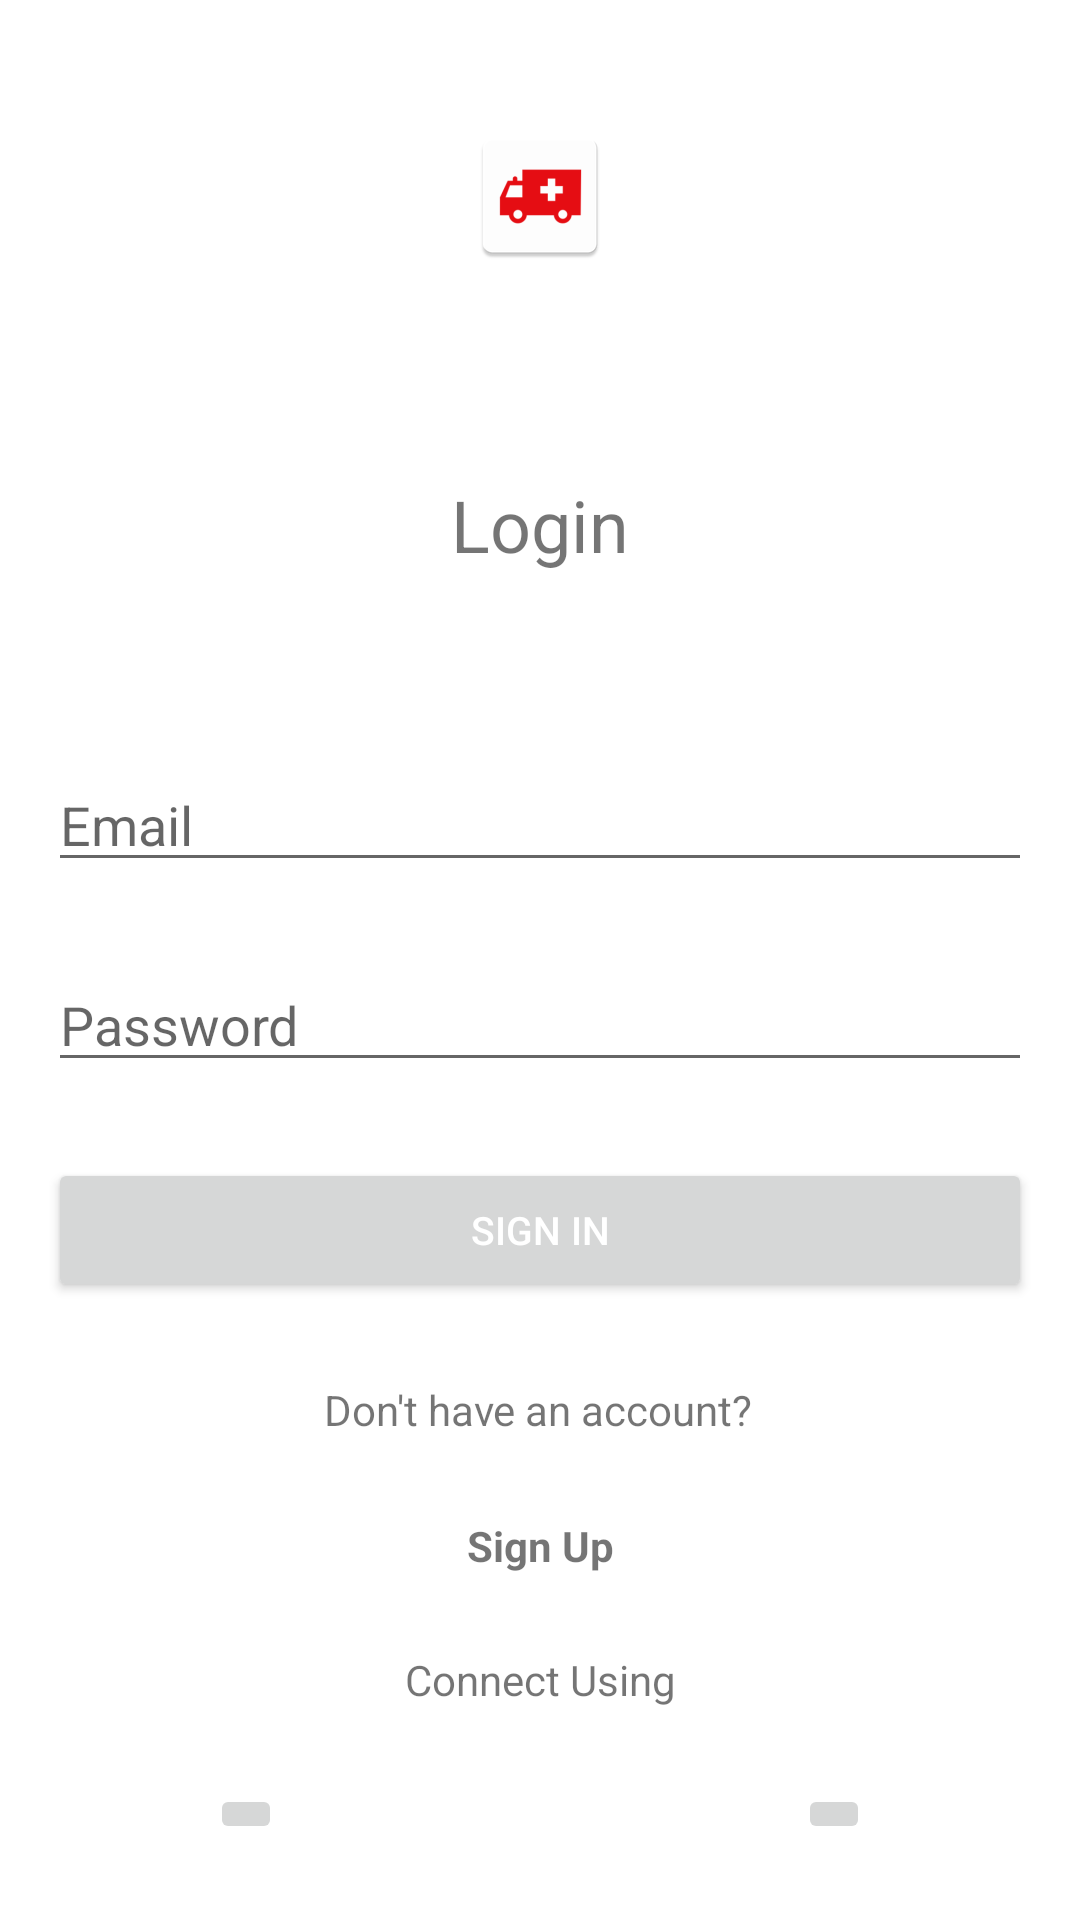

Android layout source for this screen:
<!-- AndroidManifest.xml: application theme Theme.CareHub -->
<!-- res/layout/activity_sign_in.xml -->
<?xml version="1.0" encoding="utf-8"?>
<LinearLayout xmlns:android="http://schemas.android.com/apk/res/android"
    xmlns:app="http://schemas.android.com/apk/res-auto"
    xmlns:tools="http://schemas.android.com/tools"
    android:id="@+id/main_layout"
    android:layout_width="match_parent"
    android:layout_height="match_parent"
    android:orientation="vertical"
    android:weightSum="4">

    <ProgressBar
        android:id="@+id/progressBar"
        android:indeterminate="true"
        android:layout_width="match_parent"
        android:layout_height="wrap_content"
        android:visibility="invisible"
        style="?android:attr/progressBarStyleHorizontal"/>

    <androidx.constraintlayout.widget.ConstraintLayout
        android:layout_width="match_parent"
        android:layout_height="match_parent"
        tools:context=".SignInActivity">

        <ImageView
            android:id="@+id/ivIcon"
            android:layout_width="wrap_content"
            android:layout_height="wrap_content"
            app:layout_constraintBottom_toTopOf="@+id/tvLogin"
            app:layout_constraintEnd_toEndOf="parent"
            app:layout_constraintStart_toStartOf="parent"
            app:layout_constraintTop_toTopOf="parent"
            app:srcCompat="@mipmap/ic_launcher" />

        <TextView
            android:id="@+id/tvLogin"
            android:layout_width="wrap_content"
            android:layout_height="wrap_content"
            android:layout_marginTop="44dp"
            android:layout_marginBottom="36dp"
            android:text="Login"
            android:textSize="24sp"
            app:layout_constraintBottom_toTopOf="@+id/inputEmail"
            app:layout_constraintEnd_toEndOf="parent"
            app:layout_constraintStart_toStartOf="parent"
            app:layout_constraintTop_toBottomOf="@+id/ivIcon" />

        <EditText
            android:id="@+id/inputPassword"
            android:layout_width="0dp"
            android:layout_height="wrap_content"
            android:layout_marginStart="16dp"
            android:layout_marginEnd="16dp"
            android:ems="10"
            android:hint="Password"
            android:inputType="textPassword"
            app:layout_constraintBottom_toTopOf="@+id/btnSign"
            app:layout_constraintEnd_toEndOf="parent"
            app:layout_constraintHorizontal_bias="0.0"
            app:layout_constraintStart_toStartOf="parent"
            app:layout_constraintTop_toBottomOf="@+id/inputEmail" />

        <Button
            android:id="@+id/btnSign"
            android:layout_width="0dp"
            android:layout_height="wrap_content"
            android:layout_marginStart="16dp"
            android:layout_marginEnd="16dp"
            android:text="Sign In"
            android:textColor="#FFFFFF"
            android:textSize="13sp"
            android:typeface="normal"
            app:layout_constraintBottom_toTopOf="@+id/tvTextAccount"
            app:layout_constraintEnd_toEndOf="parent"
            app:layout_constraintHorizontal_bias="0.0"
            app:layout_constraintStart_toStartOf="parent"
            app:layout_constraintTop_toBottomOf="@+id/inputPassword" />

        <EditText
            android:id="@+id/inputEmail"
            android:layout_width="0dp"
            android:layout_height="wrap_content"
            android:layout_marginStart="16dp"
            android:layout_marginEnd="16dp"
            android:ems="10"
            android:hint="Email"
            android:inputType="textEmailAddress"
            app:layout_constraintBottom_toTopOf="@+id/inputPassword"
            app:layout_constraintEnd_toEndOf="parent"
            app:layout_constraintHorizontal_bias="0.0"
            app:layout_constraintStart_toStartOf="parent"
            app:layout_constraintTop_toBottomOf="@+id/tvLogin" />

        <TextView
            android:id="@+id/tvSignUp"
            android:layout_width="0dp"
            android:layout_height="wrap_content"
            android:gravity="center"
            android:text="Sign Up"
            android:textStyle="bold"
            app:layout_constraintBottom_toTopOf="@+id/tvConneting"
            app:layout_constraintEnd_toEndOf="parent"
            app:layout_constraintHorizontal_bias="0.0"
            app:layout_constraintStart_toStartOf="parent"
            app:layout_constraintTop_toBottomOf="@+id/tvTextAccount" />

        <TextView
            android:id="@+id/tvTextAccount"
            android:layout_width="wrap_content"
            android:layout_height="21dp"
            android:gravity="center"
            android:text="Don't have an account?"
            app:layout_constraintBottom_toTopOf="@+id/tvSignUp"
            app:layout_constraintEnd_toEndOf="@+id/btnSign"
            app:layout_constraintHorizontal_bias="0.497"
            app:layout_constraintStart_toStartOf="@+id/btnSign"
            app:layout_constraintTop_toBottomOf="@+id/btnSign" />

        <TextView
            android:id="@+id/tvConneting"
            android:layout_width="0dp"
            android:layout_height="wrap_content"
            android:gravity="center"
            android:text="Connect Using"
            app:layout_constraintBottom_toTopOf="@+id/btnEmail"
            app:layout_constraintEnd_toEndOf="@+id/btnSign"
            app:layout_constraintHorizontal_bias="0.0"
            app:layout_constraintStart_toStartOf="@+id/btnSign"
            app:layout_constraintTop_toBottomOf="@+id/tvSignUp" />

        <ImageButton
            android:id="@+id/btnEmail"
            android:layout_width="wrap_content"
            android:layout_height="wrap_content"
            app:layout_constraintBottom_toBottomOf="parent"
            app:layout_constraintEnd_toStartOf="@+id/btnPhone"
            app:layout_constraintStart_toStartOf="@+id/tvConneting"
            app:layout_constraintTop_toBottomOf="@+id/tvConneting"
            app:srcCompat="@drawable/ic_baseline_email_24" />

        <ImageButton
            android:id="@+id/btnPhone"
            android:layout_width="wrap_content"
            android:layout_height="wrap_content"
            android:layout_marginStart="118dp"
            app:layout_constraintBottom_toBottomOf="@+id/btnEmail"
            app:layout_constraintEnd_toEndOf="@+id/tvConneting"
            app:layout_constraintStart_toEndOf="@+id/btnEmail"
            app:layout_constraintTop_toTopOf="@+id/btnEmail"
            app:layout_constraintVertical_bias="0.0"
            app:srcCompat="@drawable/ic_baseline_local_phone_24" />
    </androidx.constraintlayout.widget.ConstraintLayout>
</LinearLayout>
<!-- resources referenced by this layout -->
<resources>
  <!-- mipmap ic_launcher: png bitmap (mipmap-hdpi, 1563 bytes) -->
  <style name="Theme.CareHub" parent="Theme.MaterialComponents.DayNight.DarkActionBar">
          
          <item name="colorPrimary">@color/colorPrimary</item>
          <item name="colorPrimaryVariant">@color/colorPrimaryDark</item>
          <item name="colorOnPrimary">@color/colorAccent</item>
          
          <item name="colorSecondary">@color/colorPrimary</item>
          <item name="colorSecondaryVariant">@color/colorPrimaryDark</item>
          <item name="colorOnSecondary">@color/colorAccent</item>
          
          <item name="android:statusBarColor" tools:targetApi="l">?attr/colorPrimaryVariant</item>
          
      </style>
  <color name="colorPrimary">#d32f2f</color>
  <color name="colorPrimaryDark">#9a0007</color>
  <color name="colorAccent">#ff6659</color>
</resources>
